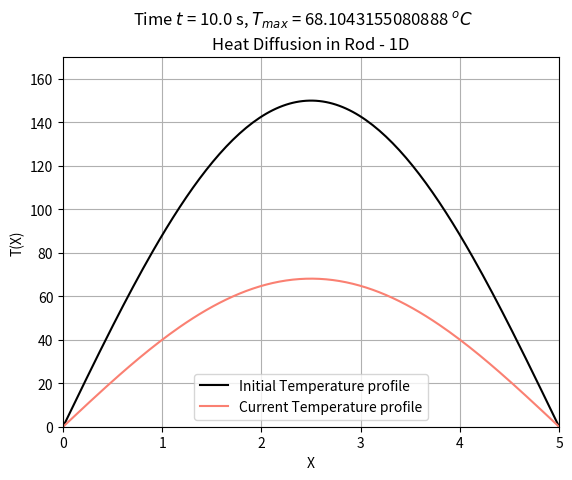

Write the Python code that produced this figure.
import numpy as np 
import matplotlib.pyplot as plt 
from scipy.integrate import odeint

L = 5  		# lenght of the rod
nx = 150  	# number of points on the length
T = 10  	# total time of the simulation
nt = 200 	# number of time steps

x = np.linspace(0,L,nx)

k = 0.2		# heat constant
h = L / (nx - 1)

dudt = []

def diff_fun(u,t):

	dudt = np.ones(x.shape)

	dudt[0] = 0
	dudt[-1] = 0

	for i in range(1, nx-1):
		dudt[i] = k * (u[i + 1] - 2*u[i] + u[i - 1]) / h**2

	return dudt
t_max = 150

in_temp = t_max*np.ones(x.shape)*np.sin(np.pi*x/L)

tspan = np.linspace(0.0, T, nt)
sol = odeint(diff_fun, in_temp, tspan)

for i in range(len(tspan)):
	
    plt.clf()
    plt.plot(x, sol[0],color='black',label='Initial Temperature profile')
    plt.plot(x, sol[i],color='salmon',label='Current Temperature profile')
    heading = 'Time $t$ = '+str(tspan[i])+' s, $T_{max}$ = '+str(np.amax(sol[i]))+' $^o C$'
    plt.suptitle(heading)
    plt.title('Heat Diffusion in Rod - 1D')
    plt.xlim(0,L)
    plt.ylim(0,t_max+20)
    plt.grid()
    plt.xlabel('X')
    plt.ylabel('T(X)')
    #plt.title('t = {0}'.format(tspan[i]))
    plt.legend()
    plt.pause(0.01)

# Keep the window open after animation ends
plt.ioff()
plt.show()

print("Animation complete! Close the window to exit.")